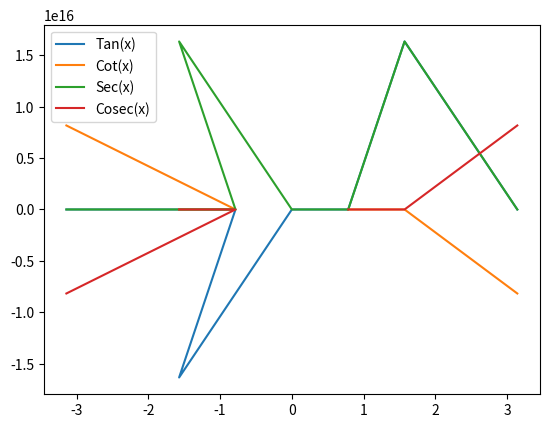

Generate this figure with matplotlib:
#Plot tan(x), cot(x), sec(x) and cosec(x) for the values of x= [-pi,-pi/4, -pi/2, 0, pi/4, pi/2, pi].
import numpy as np
import matplotlib.pyplot as plt

def q1():
    pi = np.pi
    vals = np.array([-pi, -pi/4, -pi/2, 0, pi/4, pi/2, pi])
    tan, cot, sec, cosec = np.tan(vals), 1/np.tan(vals), 1/np.cos(vals), 1/np.sin(vals)
    plt.plot(vals, tan, label = 'Tan(x)')
    plt.plot(vals, cot, label = 'Cot(x)')
    plt.plot(vals, sec, label = 'Sec(x)')
    plt.plot(vals, cosec, label = 'Cosec(x)')
    plt.legend()
    plt.show()

q1()